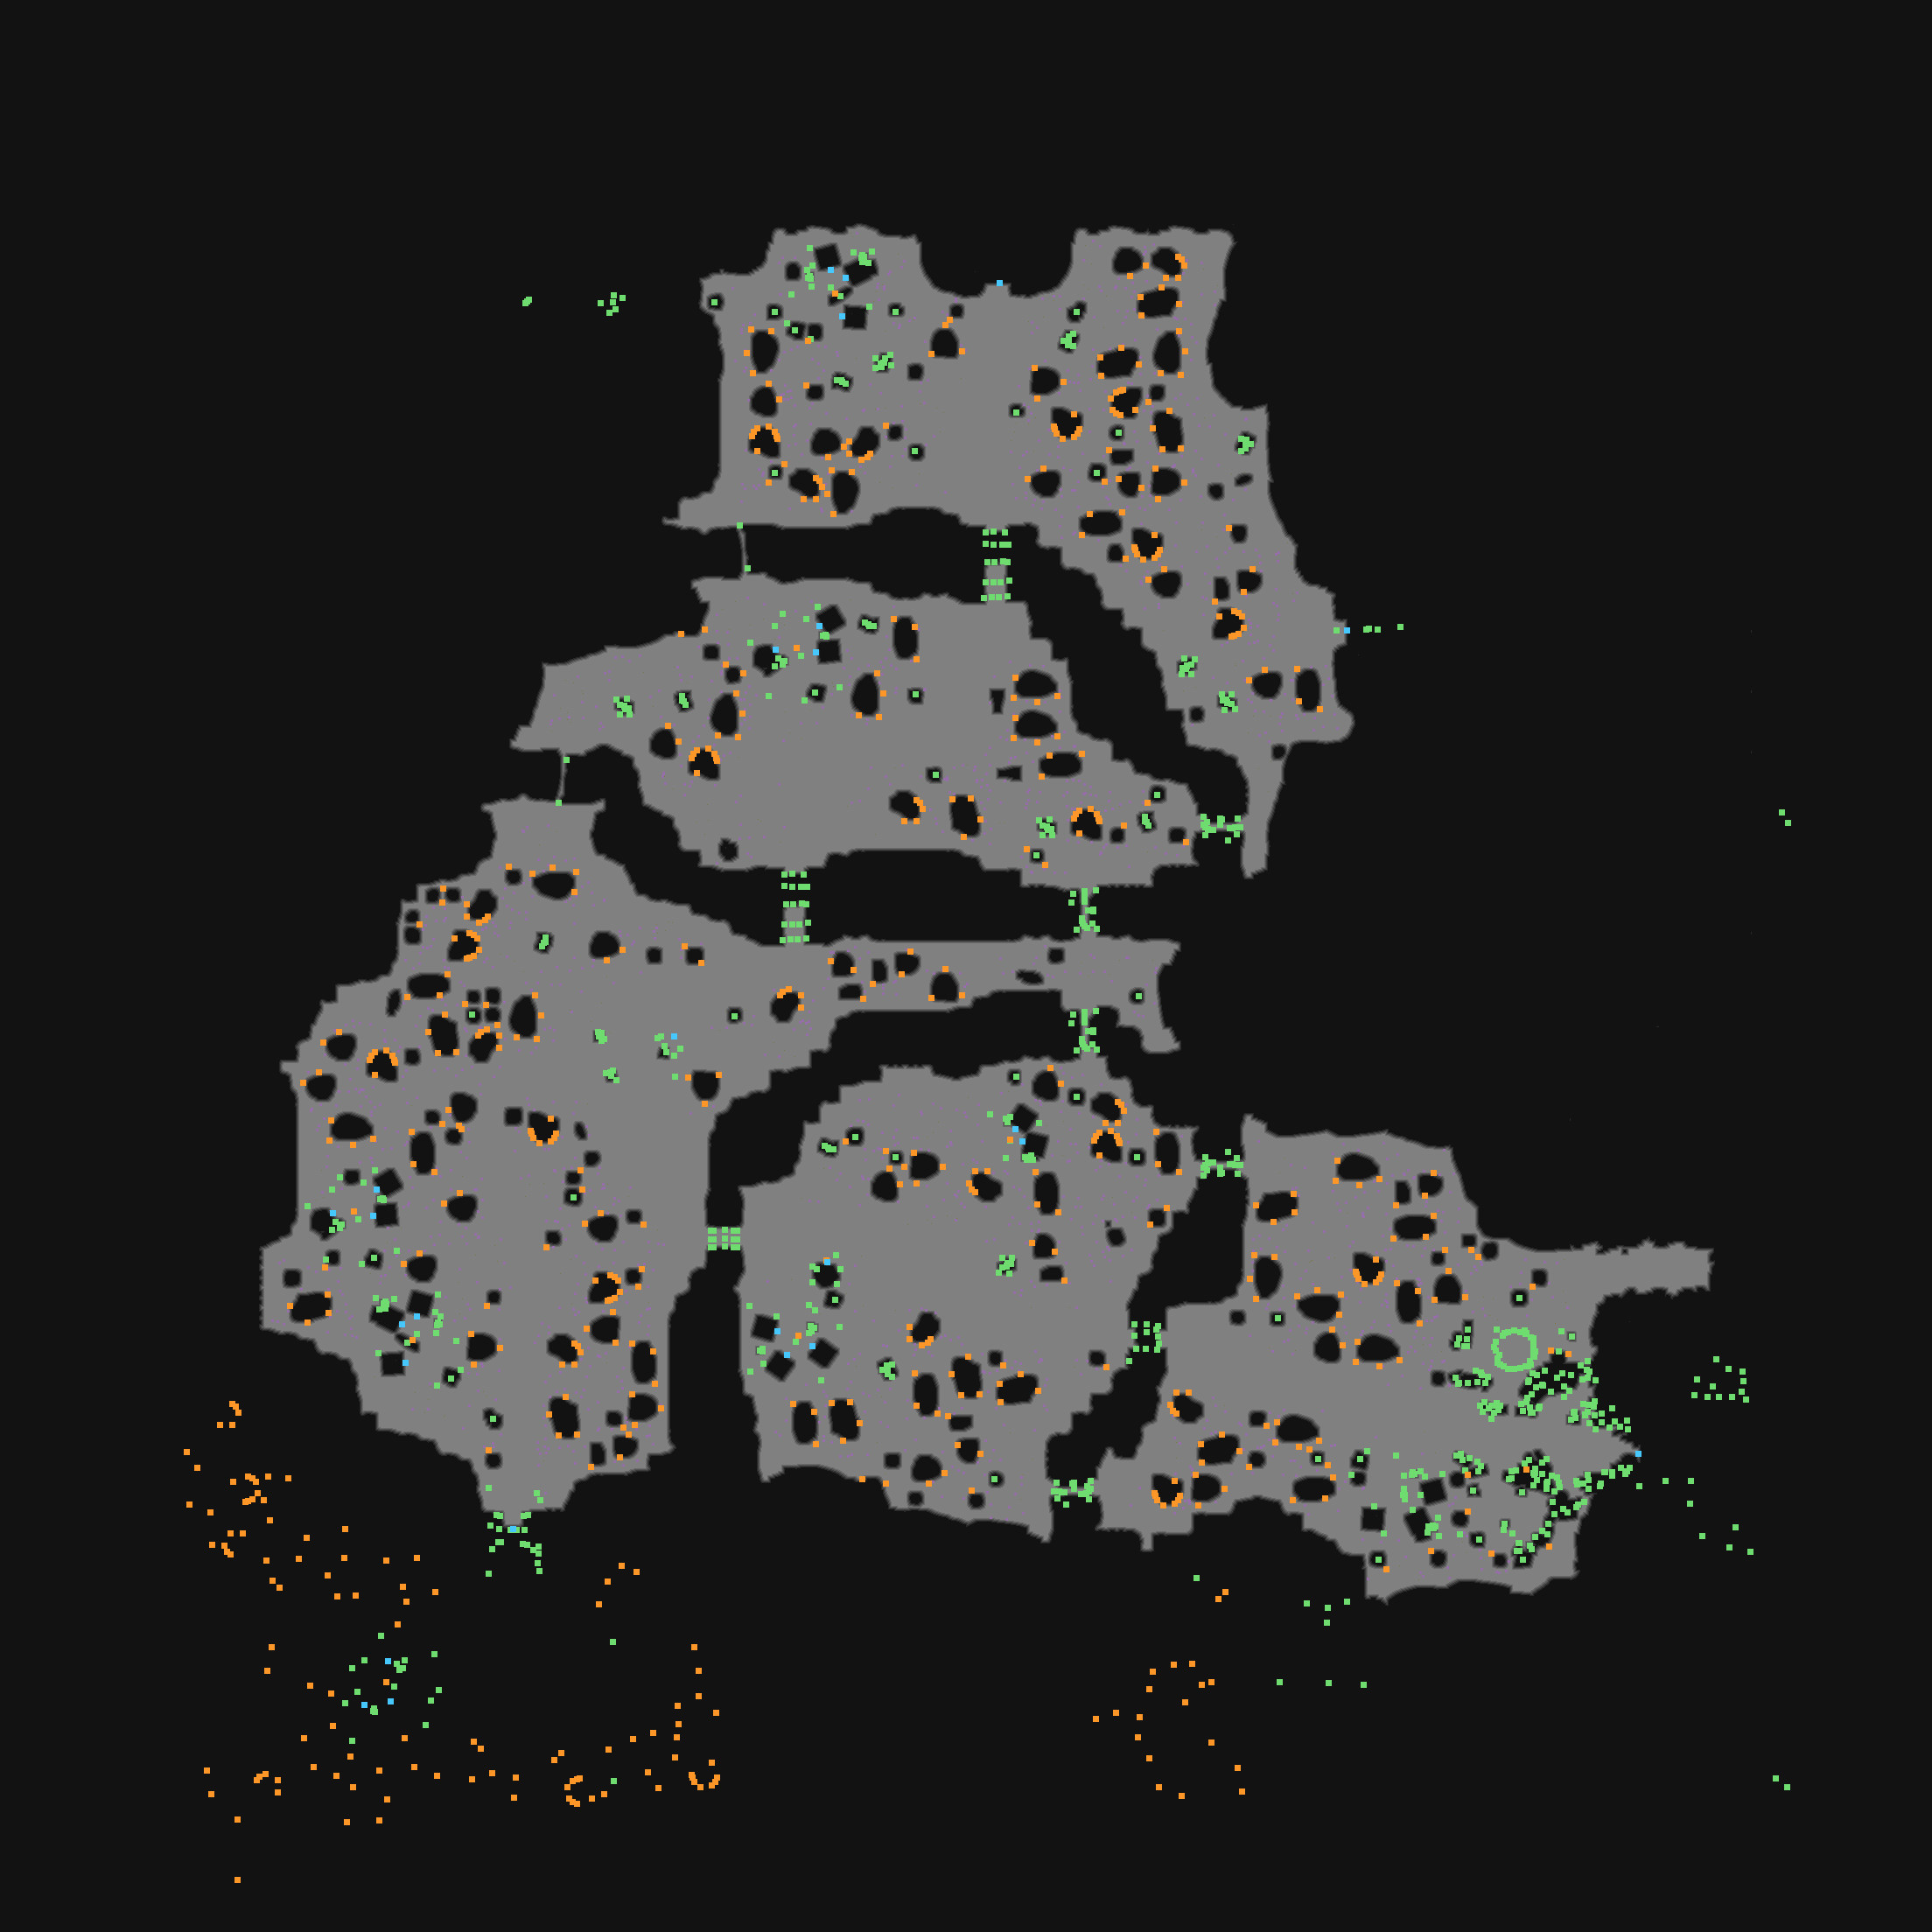

The data file committed next to this chart (first rows):
type	X	Y	rotation	z	height_step	origin	src	who
Metadata/MiscellaneousObjects/AreaTransi…	1142	323	4.712	-136	17	tile	roadtothickforest_entrance_v01_01.tdt	server
Metadata/Monsters/Monkeys/TreeMonkeySpaw…	1309	303	1.972	-19.87	2	tile	treeclump_v01_03.tdt	server-internal
Metadata/Monsters/Monkeys/TreeMonkeySpaw…	1291	315	2.481	-18.58	2	tile	treeclump_v01_03.tdt	server-internal
Metadata/Monsters/Monkeys/TreeMonkeySpaw…	1309	303	1.972	-19.87	2	tile	treeclump_v01_03.tdt	server-internal
Metadata/Monsters/Monkeys/TreeMonkeySpaw…	1291	315	2.481	-18.58	2	tile	treeclump_v01_03.tdt	server-internal
Metadata/Monsters/Monkeys/TreeMonkeySpaw…	1346	293	0.5227	-22.44	2	tile	treeclump_v01_01.tdt	server-internal
Metadata/Monsters/Monkeys/TreeMonkeySpaw…	1350	296	0.9013	-21.38	2	tile	treeclump_v01_01.tdt	server-internal
Metadata/Monsters/Monkeys/TreeMonkeySpaw…	1332	317	3.664	-23.2	2	tile	treeclump_v01_01.tdt	server-internal
Metadata/Monsters/Monkeys/TreeMonkeySpaw…	1346	317	2.618	-27.51	3	tile	treeclump_v01_01.tdt	server-internal
Metadata/Monsters/Monkeys/TreeMonkeySpaw…	1353	303	1.445	-20.44	2	tile	treeclump_v01_01.tdt	server-internal
Metadata/Monsters/Monkeys/TreeMonkeySpaw…	1332	317	3.664	-23.2	2	tile	treeclump_v01_01.tdt	server-internal
Metadata/Monsters/Monkeys/TreeMonkeySpaw…	1303	339	4.706	-19.36	2	tile	treeclump_v02_03.tdt	server-internal
Metadata/Monsters/Monkeys/TreeMonkeySpaw…	1304	360	3.804	-22.15	2	tile	treeclump_v02_03.tdt	server-internal
Metadata/Monsters/Monkeys/TreeMonkeySpaw…	1327	328	5.64	-28.55	3	tile	treeclump_v02_03.tdt	server-internal
Metadata/Monsters/Monkeys/TreeMonkeySpaw…	1347	347	2.201	-34.37	4	tile	treeclump_v02_03.tdt	server-internal
Metadata/Monsters/Monkeys/TreeMonkeySpaw…	1303	339	4.706	-19.36	2	tile	treeclump_v02_03.tdt	server-internal
Metadata/Monsters/Monkeys/TreeMonkeySpaw…	1304	360	3.804	-22.15	2	tile	treeclump_v02_03.tdt	server-internal
Metadata/Monsters/Monkeys/TreeMonkeySpaw…	1327	328	5.64	-28.55	3	tile	treeclump_v02_03.tdt	server-internal
Metadata/Monsters/Monkeys/TreeMonkeySpaw…	1347	347	2.201	-34.37	4	tile	treeclump_v02_03.tdt	server-internal
Metadata/MiscellaneousObjects/Doodad	885	356	4.712	0.000	0	tile	tree_v04_01.tdt	client
Metadata/MiscellaneousObjects/Doodad	1023	356	1.571	-0.000	0	tile	stone_v01_03.tdt	client
Metadata/Monsters/Monkeys/TreeMonkeySpaw…	1085	365	3.665	-22.59	2	tile	tree_v02_01.tdt	server-internal
Metadata/Monsters/Monkeys/TreeMonkeySpaw…	1085	365	3.665	-22.59	2	tile	tree_v02_01.tdt	server-internal
Metadata/MiscellaneousObjects/Doodad	1230	356	0.0000	0.000	0	tile	locationtree_v04_01.tdt	client
Metadata/Monsters/Monkeys/TreeMonkeySpaw…	858	376	5.362	-21.03	2	tile	treeclump_v02_01.tdt	server-internal
Metadata/Monsters/Monkeys/TreeMonkeySpaw…	881	378	1.047	-21.88	2	tile	treeclump_v02_01.tdt	server-internal
Metadata/Monsters/Monkeys/TreeMonkeySpaw…	853	403	4.574	-20.91	2	tile	treeclump_v02_01.tdt	server-internal
Metadata/Monsters/Monkeys/TreeMonkeySpaw…	860	426	3.801	-25.42	3	tile	treeclump_v02_01.tdt	server-internal
Metadata/Monsters/Monkeys/TreeMonkeySpaw…	858	376	5.362	-21.03	2	tile	treeclump_v02_01.tdt	server-internal
Metadata/Monsters/Monkeys/TreeMonkeySpaw…	881	378	1.047	-21.88	2	tile	treeclump_v02_01.tdt	server-internal
Metadata/Monsters/Monkeys/TreeMonkeySpaw…	853	403	4.574	-20.91	2	tile	treeclump_v02_01.tdt	server-internal
Metadata/Monsters/Monkeys/TreeMonkeySpaw…	860	426	3.801	-25.42	3	tile	treeclump_v02_01.tdt	server-internal
Metadata/MiscellaneousObjects/Doodad	908	377	3.142	-2.022	0	tile	forest_outhouse_v01_01.tdt	client
Metadata/Monsters/Monkeys/TreeMonkeySpaw…	923	389	3.796	-22.59	2	tile	tree_v03_02.tdt	server-internal
Metadata/Monsters/Monkeys/TreeMonkeySpaw…	923	389	3.796	-22.59	2	tile	tree_v03_02.tdt	server-internal
Metadata/Monsters/Monkeys/TreeMonkeySpaw…	1080	371	0.1861	-20.37	2	tile	treeclump_v01_04.tdt	server-internal
Metadata/Monsters/Monkeys/TreeMonkeySpaw…	1099	401	1.962	-20.85	2	tile	treeclump_v01_04.tdt	server-internal
Metadata/Monsters/Monkeys/TreeMonkeySpaw…	1064	404	3.814	-21.44	2	tile	treeclump_v01_04.tdt	server-internal
Metadata/Monsters/Monkeys/TreeMonkeySpaw…	1080	371	0.1861	-20.37	2	tile	treeclump_v01_04.tdt	server-internal
Metadata/Monsters/Monkeys/TreeMonkeySpaw…	1099	401	1.962	-20.85	2	tile	treeclump_v01_04.tdt	server-internal
Metadata/Monsters/Monkeys/TreeMonkeySpaw…	1064	404	3.814	-21.44	2	tile	treeclump_v01_04.tdt	server-internal
Metadata/Monsters/Monkeys/TreeMonkeySpaw…	1349	428	2.22	-21.03	2	tile	treeclump_v02_01.tdt	server-internal
Metadata/Monsters/Monkeys/TreeMonkeySpaw…	1326	426	4.189	-21.88	2	tile	treeclump_v02_01.tdt	server-internal
Metadata/Monsters/Monkeys/TreeMonkeySpaw…	1354	401	1.432	-20.91	2	tile	treeclump_v02_01.tdt	server-internal
Metadata/Monsters/Monkeys/TreeMonkeySpaw…	1347	378	0.6597	-25.42	3	tile	treeclump_v02_01.tdt	server-internal
Metadata/Monsters/Monkeys/TreeMonkeySpaw…	1349	428	2.22	-21.03	2	tile	treeclump_v02_01.tdt	server-internal
Metadata/Monsters/Monkeys/TreeMonkeySpaw…	1326	426	4.189	-21.88	2	tile	treeclump_v02_01.tdt	server-internal
Metadata/Monsters/Monkeys/TreeMonkeySpaw…	1354	401	1.432	-20.91	2	tile	treeclump_v02_01.tdt	server-internal
Metadata/Monsters/Monkeys/TreeMonkeySpaw…	1347	378	0.6597	-25.42	3	tile	treeclump_v02_01.tdt	server-internal
Metadata/Monsters/Monkeys/TreeMonkeySpaw…	1257	408	4.706	-19.36	2	tile	treeclump_v02_03.tdt	server-internal
Metadata/Monsters/Monkeys/TreeMonkeySpaw…	1258	429	3.804	-22.15	2	tile	treeclump_v02_03.tdt	server-internal
Metadata/Monsters/Monkeys/TreeMonkeySpaw…	1281	397	5.64	-28.55	3	tile	treeclump_v02_03.tdt	server-internal
Metadata/Monsters/Monkeys/TreeMonkeySpaw…	1301	416	2.201	-34.37	4	tile	treeclump_v02_03.tdt	server-internal
Metadata/Monsters/Monkeys/TreeMonkeySpaw…	1257	408	4.706	-19.36	2	tile	treeclump_v02_03.tdt	server-internal
Metadata/Monsters/Monkeys/TreeMonkeySpaw…	1258	429	3.804	-22.15	2	tile	treeclump_v02_03.tdt	server-internal
Metadata/Monsters/Monkeys/TreeMonkeySpaw…	1281	397	5.64	-28.55	3	tile	treeclump_v02_03.tdt	server-internal
Metadata/Monsters/Monkeys/TreeMonkeySpaw…	1301	416	2.201	-34.37	4	tile	treeclump_v02_03.tdt	server-internal
Metadata/Monsters/Monkeys/TreeMonkeySpaw…	1215	436	1.757	-20.37	2	tile	treeclump_v01_04.tdt	server-internal
Metadata/Monsters/Monkeys/TreeMonkeySpaw…	1185	455	3.533	-20.85	2	tile	treeclump_v01_04.tdt	server-internal
Metadata/Monsters/Monkeys/TreeMonkeySpaw…	1182	420	5.385	-21.44	2	tile	treeclump_v01_04.tdt	server-internal
... 1,699 more rows
